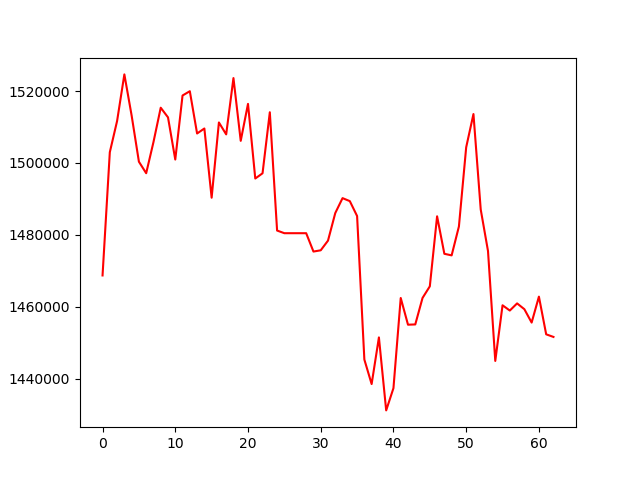

Data behind this chart, as committed beside it:
, 0
0, 1468695
1, 1502990
2, 1511667
3, 1524635
4, 1513179
5, 1500343
6, 1497142
7, 1505787
8, 1515367
9, 1512681
10, 1500949
11, 1518766
12, 1519956
13, 1508197
14, 1509583
15, 1490325
16, 1511265
17, 1507947
18, 1523612
19, 1506153
20, 1516428
21, 1495668
22, 1497121
23, 1514105
24, 1481193
25, 1480452
26, 1480452
27, 1480452
28, 1480452
29, 1475347
30, 1475695
31, 1478387
32, 1486060
33, 1490208
34, 1489379
35, 1485231
36, 1445293
37, 1438480
38, 1451457
39, 1431150
40, 1437342
41, 1462432
42, 1454994
43, 1455069
44, 1462442
45, 1465670
46, 1485150
47, 1474722
48, 1474284
49, 1482317
50, 1504350
51, 1513601
52, 1487041
53, 1475496
54, 1444913
55, 1460397
56, 1458932
57, 1460920
58, 1459309
59, 1455584
... 3 more rows
